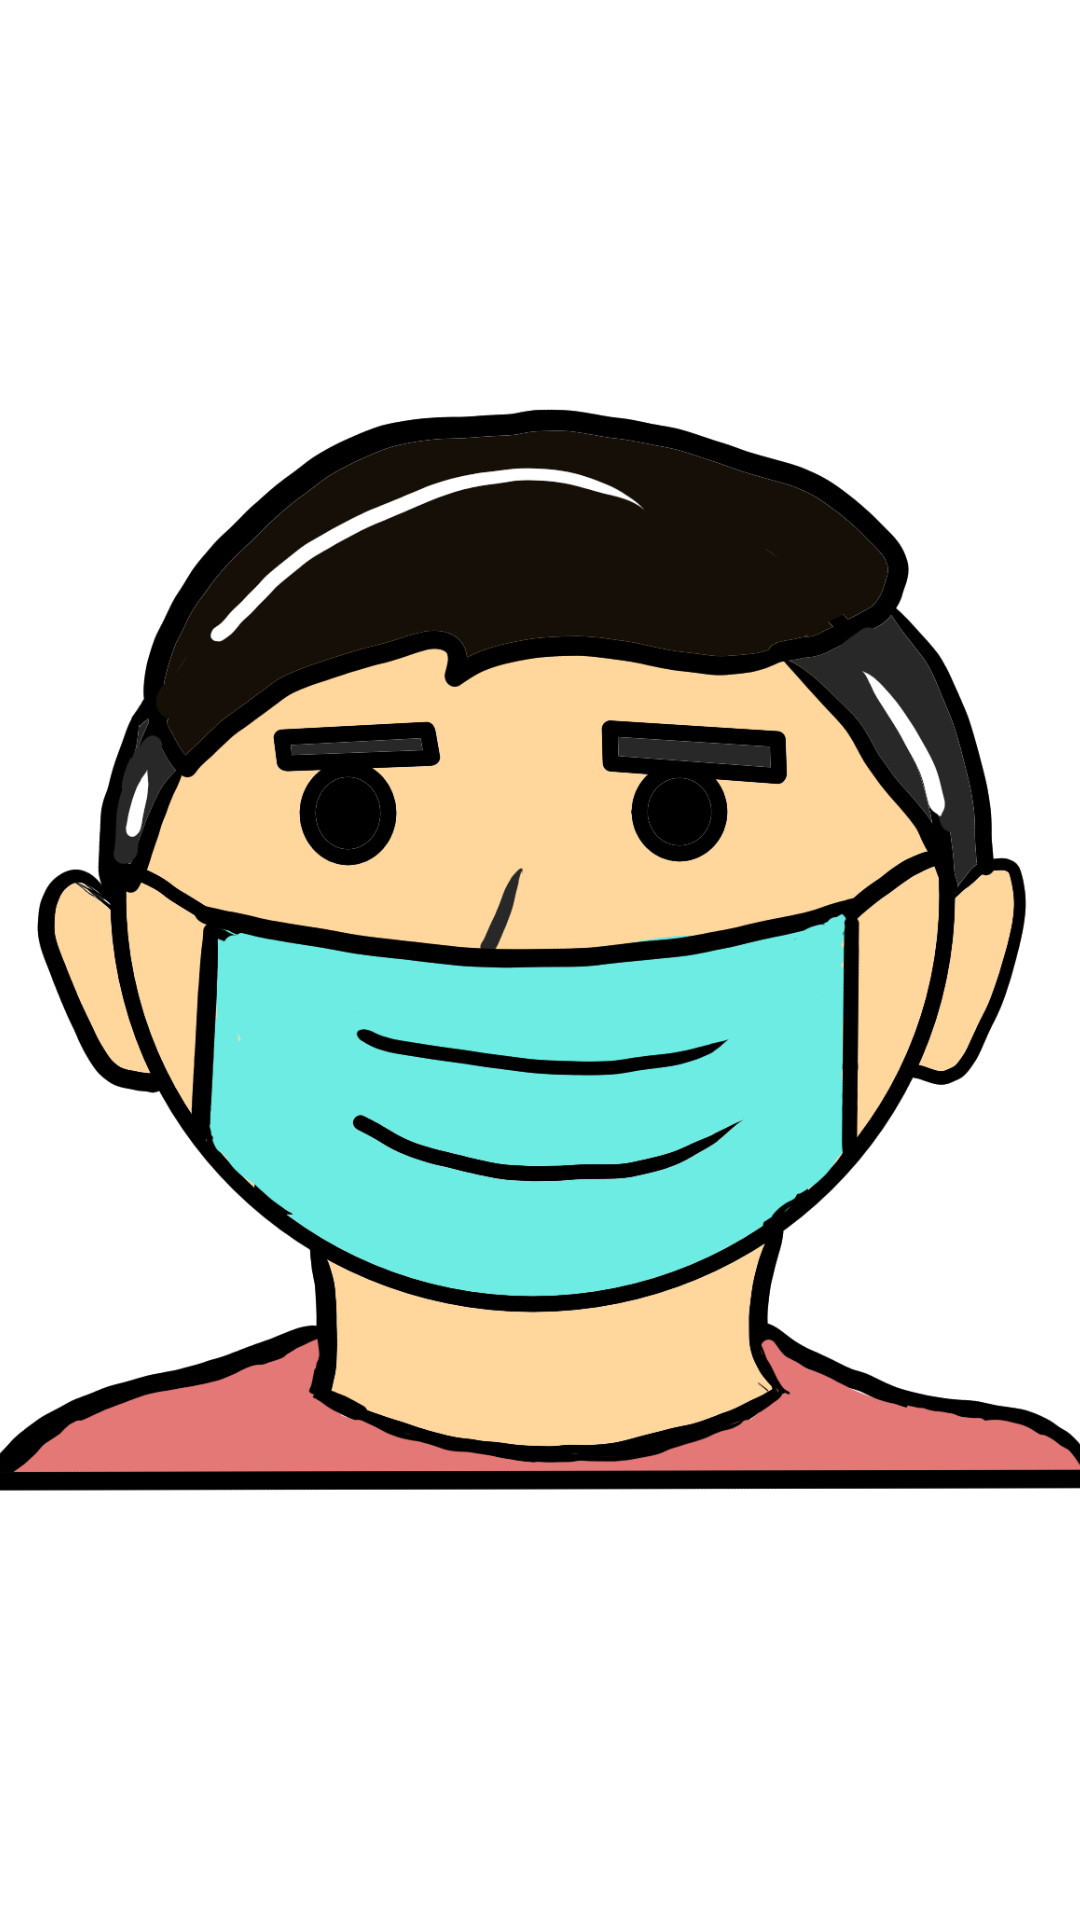

Produce the Android XML layout that renders to this screen, including the resource entries it uses.
<!-- AndroidManifest.xml: application theme Theme.NwHacks_2021 -->
<!-- res/layout/opening_activity.xml -->
<?xml version="1.0" encoding="utf-8"?>
<androidx.constraintlayout.widget.ConstraintLayout
    xmlns:android="http://schemas.android.com/apk/res/android"
    xmlns:app="http://schemas.android.com/apk/res-auto"
    xmlns:tools="http://schemas.android.com/tools"
    android:layout_width="match_parent"
    android:layout_height="match_parent"
    android:background="@color/backgroundColour">

    <ImageView
        android:id="@+id/openingimage"
        android:layout_width="373dp"
        android:layout_height="560dp"
        app:layout_constraintBottom_toBottomOf="parent"
        app:layout_constraintEnd_toEndOf="parent"
        app:layout_constraintStart_toStartOf="parent"
        app:layout_constraintTop_toTopOf="parent"
        app:srcCompat="@mipmap/wearingmaskog" />
</androidx.constraintlayout.widget.ConstraintLayout>
<!-- resources referenced by this layout -->
<resources>
  <!-- mipmap wearingmaskog: png bitmap (mipmap-xhdpi, 191797 bytes) -->
  <style name="Theme.NwHacks_2021" parent="Theme.MaterialComponents.DayNight.DarkActionBar">
          
          <item name="colorPrimary">@color/purple_500</item>
          <item name="colorPrimaryVariant">@color/purple_700</item>
          <item name="colorOnPrimary">@color/white</item>
          
          <item name="colorSecondary">@color/teal_200</item>
          <item name="colorSecondaryVariant">@color/teal_700</item>
          <item name="colorOnSecondary">@color/black</item>
          
          <item name="android:statusBarColor" tools:targetApi="l">?attr/colorPrimaryVariant</item>
          
      </style>
  <!-- not gathered from this repository: default colours our renderer supplied (Android Studio template values) -->
  <color name="purple_500">#FF6200EE</color>
  <color name="purple_700">#FF3700B3</color>
  <color name="teal_200">#FF03DAC5</color>
  <color name="teal_700">#FF018786</color>
  <color name="black">#FF000000</color>
  <color name="white">#FFFFFFFF</color>
</resources>
